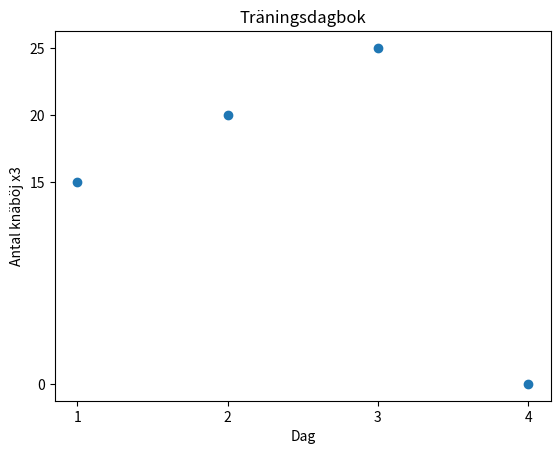

This chart was generated by the following Python code:
import matplotlib.pyplot as plt
day = [1, 2, 3, 4,]
knee_bend = [15, 20, 25, 0,]

plt.scatter(day, knee_bend)

plt.title("Träningsdagbok")
plt.xlabel("Dag")
plt.ylabel("Antal knäböj x3")
plt.xticks(day)
plt.yticks(knee_bend)

plt.show()
